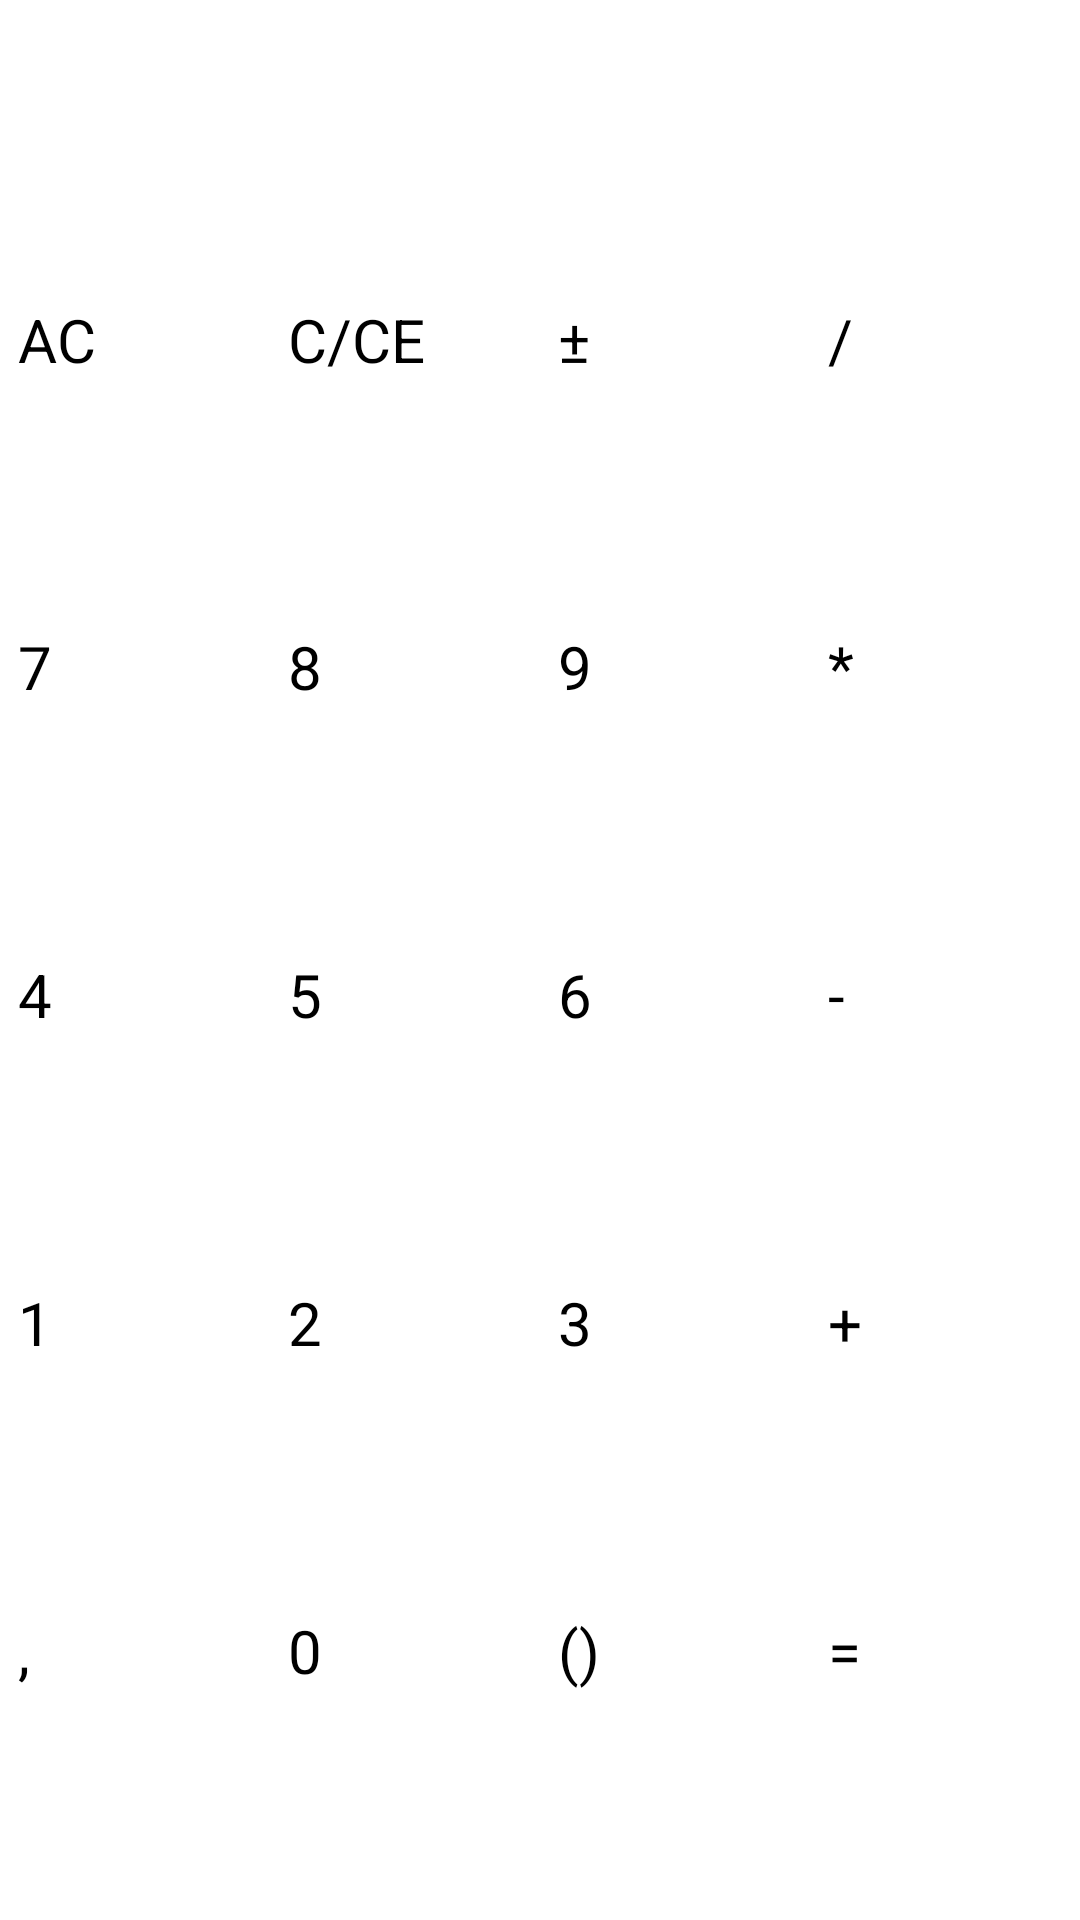

Produce the Android XML layout that renders to this screen, including the resource entries it uses.
<!-- AndroidManifest.xml: application theme Theme.CalculatorJava -->
<!-- res/layout/basic.xml -->
<?xml version="1.0" encoding="utf-8"?>
<LinearLayout xmlns:android="http://schemas.android.com/apk/res/android"
    xmlns:app="http://schemas.android.com/apk/res-auto"
    xmlns:tools="http://schemas.android.com/tools"
    android:layout_width="match_parent"
    android:layout_height="match_parent"
    android:orientation="vertical"
    tools:context=".MainActivity">

    <LinearLayout
        android:layout_width="match_parent"
        android:layout_height="wrap_content"
        android:gravity="end"
        android:orientation="vertical">

        <TextView
            android:id="@+id/textExpression"
            android:layout_width="wrap_content"
            android:layout_height="wrap_content"
            android:textSize="20sp" />

        <TextView
            android:id="@+id/textResult"
            android:layout_width="wrap_content"
            android:layout_height="wrap_content"
            android:textSize="50sp" />

    </LinearLayout>

    <GridLayout
        android:layout_width="match_parent"
        android:layout_height="match_parent"
        android:columnCount="4"
        android:rowCount="5">

        <Button
            android:id="@+id/buttonAC"
            style="@style/numButton"
            android:layout_row="0"
            android:layout_column="0"
            android:text="@string/buttonAC" />

        <Button
            android:id="@+id/button7"
            style="@style/numButton"
            android:layout_row="1"
            android:layout_column="0"
            android:text="@string/btn7" />

        <Button
            android:id="@+id/button4"
            style="@style/numButton"
            android:layout_row="2"
            android:layout_column="0"
            android:text="@string/btn4" />

        <Button
            android:id="@+id/button1"
            style="@style/numButton"
            android:layout_row="3"
            android:layout_column="0"
            android:text="@string/btn1" />

        <Button
            android:id="@+id/buttonDot"
            style="@style/numButton"
            android:layout_row="4"
            android:layout_column="0"
            android:text="@string/btn_l" />

        <Button
            android:id="@+id/buttonC"
            style="@style/numButton"
            android:layout_row="0"
            android:layout_column="1"
            android:text="@string/btnC" />

        <Button
            android:id="@+id/button8"
            style="@style/numButton"
            android:layout_row="1"
            android:layout_column="1"
            android:text="@string/btn8" />

        <Button
            android:id="@+id/button5"
            style="@style/numButton"
            android:layout_row="2"
            android:layout_column="1"
            android:text="@string/btn5" />

        <Button
            android:id="@+id/button2"
            style="@style/numButton"
            android:layout_row="3"
            android:layout_column="1"
            android:text="@string/btn2" />

        <Button
            android:id="@+id/button0"
            style="@style/numButton"
            android:layout_row="4"
            android:layout_column="1"
            android:text="@string/btn0" />

        <Button
            android:id="@+id/buttonPlusMinus"
            style="@style/numButton"
            android:layout_row="0"
            android:layout_column="2"
            android:text="@string/btn_plus_min" />

        <Button
            android:id="@+id/button9"
            style="@style/numButton"
            android:layout_row="1"
            android:layout_column="2"
            android:text="@string/btn9" />

        <Button
            android:id="@+id/button6"
            style="@style/numButton"
            android:layout_row="2"
            android:layout_column="2"
            android:text="@string/btn6" />

        <Button
            android:id="@+id/button3"
            style="@style/numButton"
            android:layout_row="3"
            android:layout_column="2"
            android:text="@string/btn3" />

        <Button
            android:id="@+id/buttonBracket"
            style="@style/numButton"
            android:layout_row="4"
            android:layout_column="2"
            android:text="@string/btn_p" />

        <Button
            android:id="@+id/buttonDivide"
            style="@style/numButton"
            android:layout_row="0"
            android:layout_column="3"
            android:text="@string/btn_div" />

        <Button
            android:id="@+id/buttonMultiply"
            style="@style/numButton"
            android:layout_row="1"
            android:layout_column="3"
            android:text="@string/btn_mul" />

        <Button
            android:id="@+id/buttonMinus"
            style="@style/numButton"
            android:layout_row="2"
            android:layout_column="3"
            android:text="@string/btn_sub" />

        <Button
            android:id="@+id/buttonExit"
            style="@style/numButton"
            android:layout_row="3"
            android:layout_column="3"
            android:text="@string/btn_add" />

        <Button
            android:id="@+id/buttonEquals"
            style="@style/numButton"
            android:layout_row="4"
            android:layout_column="3"
            android:text="@string/btn_eq" />
    </GridLayout>
</LinearLayout>
<!-- resources referenced by this layout -->
<resources>
  <string name="btn0">0</string>
  <string name="btn1">1</string>
  <string name="btn2">2</string>
  <string name="btn3">3</string>
  <string name="btn4">4</string>
  <string name="btn5">5</string>
  <string name="btn6">6</string>
  <string name="btn7">7</string>
  <string name="btn8">8</string>
  <string name="btn9">9</string>
  <string name="btnC">C/CE</string>
  <string name="btn_add">+</string>
  <string name="btn_div">/</string>
  <string name="btn_eq">=</string>
  <string name="btn_l">,</string>
  <string name="btn_mul">*</string>
  <string name="btn_p">()</string>
  <string name="btn_plus_min">±</string>
  <string name="btn_sub">-</string>
  <string name="buttonAC">AC</string>
  <style name="numButton">
          <item name="android:textSize">20sp</item>
          <item name="android:layout_width">0dp</item>
          <item name="android:layout_height">0dp</item>
          <item name="android:layout_margin">6dp</item>
          <item name="android:layout_rowWeight">1</item>
          <item name="android:layout_columnWeight">1</item>
          <item name="android:minHeight">0dp</item>
          <item name="android:minWidth">0dp</item>
      </style>
</resources>
